3-way image classification set "CompressedSegmented4" from GitHub (Manivarsh-adi/Jowar_Plant_Leaf_Disease_Detection_Using_Deep_Learning); label vocabulary: anthracnose, healthy, leaf blight.

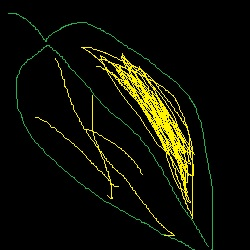
Label: anthracnose

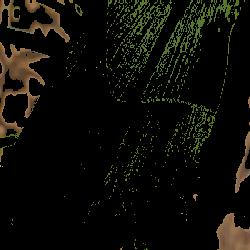
Label: healthy

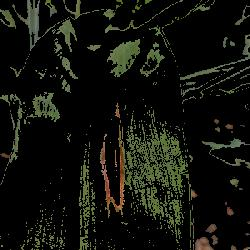
Label: leaf blight

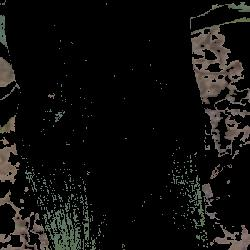
Label: healthy

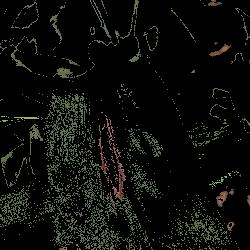
Label: leaf blight

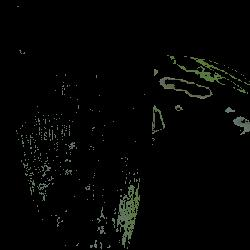
Label: healthy
